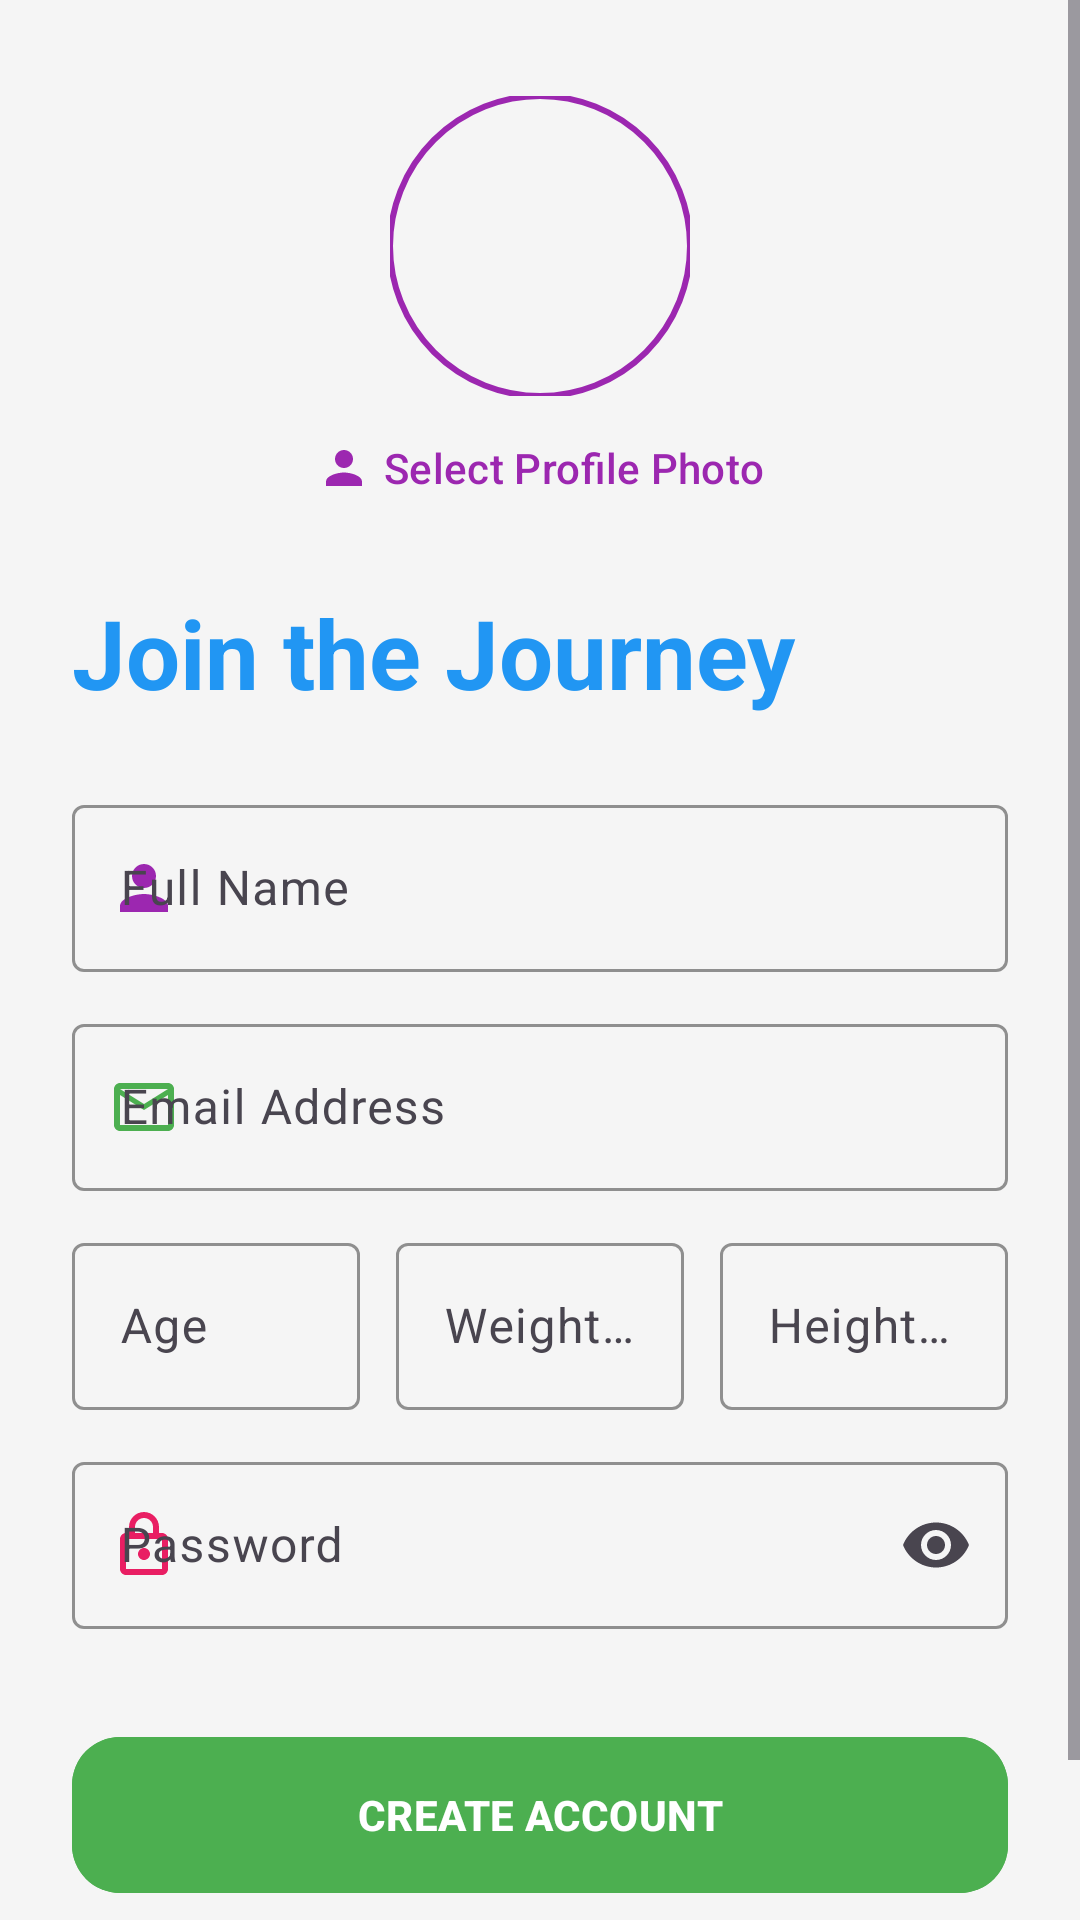

Android layout source for this screen:
<!-- AndroidManifest.xml: application theme Theme.FitnessForLife -->
<!-- res/layout/fragment_signup.xml -->
<?xml version="1.0" encoding="utf-8"?>
<ScrollView xmlns:android="http://schemas.android.com/apk/res/android"
    xmlns:app="http://schemas.android.com/apk/res-auto"
    android:layout_width="match_parent"
    android:layout_height="match_parent"
    android:background="@color/background"
    android:fillViewport="true">

    <androidx.constraintlayout.widget.ConstraintLayout
        android:layout_width="match_parent"
        android:layout_height="wrap_content"
        android:padding="24dp">

        <com.google.android.material.imageview.ShapeableImageView
            android:id="@+id/signupProfileImage"
            android:layout_width="100dp"
            android:layout_height="100dp"
            android:layout_marginTop="8dp"
            android:src="@mipmap/ic_launcher"
            android:scaleType="centerCrop"
            app:shapeAppearanceOverlay="@style/CircleImage"
            app:strokeColor="@color/primary"
            app:strokeWidth="2dp"
            app:layout_constraintTop_toTopOf="parent"
            app:layout_constraintStart_toStartOf="parent"
            app:layout_constraintEnd_toEndOf="parent" />

        <com.google.android.material.button.MaterialButton
            android:id="@+id/selectImageButton"
            style="@style/Widget.Material3.Button.TextButton"
            android:layout_width="wrap_content"
            android:layout_height="wrap_content"
            android:text="Select Profile Photo"
            app:icon="@drawable/ic_profile"
            app:layout_constraintTop_toBottomOf="@id/signupProfileImage"
            app:layout_constraintStart_toStartOf="parent"
            app:layout_constraintEnd_toEndOf="parent" />

        <TextView
            android:id="@+id/signupTitle"
            android:layout_width="wrap_content"
            android:layout_height="wrap_content"
            android:text="Join the Journey"
            android:textSize="32sp"
            android:textStyle="bold"
            android:textColor="@color/accent_blue"
            app:layout_constraintTop_toBottomOf="@id/selectImageButton"
            app:layout_constraintStart_toStartOf="parent"
            android:layout_marginTop="16dp" />

        <com.google.android.material.textfield.TextInputLayout
            android:id="@+id/nameLayout"
            style="@style/Widget.Material3.TextInputLayout.OutlinedBox"
            android:layout_width="match_parent"
            android:layout_height="wrap_content"
            android:hint="Full Name"
            android:layout_marginTop="24dp"
            app:startIconDrawable="@drawable/ic_profile"
            app:startIconTint="@color/primary"
            app:boxStrokeColor="@color/primary"
            app:layout_constraintTop_toBottomOf="@id/signupTitle">
            <com.google.android.material.textfield.TextInputEditText
                android:id="@+id/nameEditText"
                android:layout_width="match_parent"
                android:layout_height="wrap_content"
                android:inputType="textPersonName" />
        </com.google.android.material.textfield.TextInputLayout>

        <com.google.android.material.textfield.TextInputLayout
            android:id="@+id/emailSignupLayout"
            style="@style/Widget.Material3.TextInputLayout.OutlinedBox"
            android:layout_width="match_parent"
            android:layout_height="wrap_content"
            android:hint="Email Address"
            android:layout_marginTop="12dp"
            app:startIconDrawable="@drawable/ic_email"
            app:startIconTint="@color/accent_green"
            app:boxStrokeColor="@color/accent_green"
            app:layout_constraintTop_toBottomOf="@id/nameLayout">
            <com.google.android.material.textfield.TextInputEditText
                android:id="@+id/emailSignupEditText"
                android:layout_width="match_parent"
                android:layout_height="wrap_content"
                android:inputType="textEmailAddress" />
        </com.google.android.material.textfield.TextInputLayout>

        <LinearLayout
            android:id="@+id/statContainer"
            android:layout_width="match_parent"
            android:layout_height="wrap_content"
            android:orientation="horizontal"
            android:layout_marginTop="12dp"
            app:layout_constraintTop_toBottomOf="@id/emailSignupLayout">

            <com.google.android.material.textfield.TextInputLayout
                android:id="@+id/ageLayout"
                style="@style/Widget.Material3.TextInputLayout.OutlinedBox"
                android:layout_width="0dp"
                android:layout_height="wrap_content"
                android:layout_weight="1"
                android:hint="Age"
                android:layout_marginEnd="6dp"
                app:boxStrokeColor="@color/accent_blue">
                <com.google.android.material.textfield.TextInputEditText
                    android:id="@+id/ageEditText"
                    android:layout_width="match_parent"
                    android:layout_height="wrap_content"
                    android:inputType="number" />
            </com.google.android.material.textfield.TextInputLayout>

            <com.google.android.material.textfield.TextInputLayout
                android:id="@+id/weightLayout"
                style="@style/Widget.Material3.TextInputLayout.OutlinedBox"
                android:layout_width="0dp"
                android:layout_height="wrap_content"
                android:layout_weight="1"
                android:hint="Weight (kg)"
                android:layout_marginHorizontal="6dp"
                app:boxStrokeColor="@color/accent_red">
                <com.google.android.material.textfield.TextInputEditText
                    android:id="@+id/weightEditText"
                    android:layout_width="match_parent"
                    android:layout_height="wrap_content"
                    android:inputType="number" />
            </com.google.android.material.textfield.TextInputLayout>

            <com.google.android.material.textfield.TextInputLayout
                android:id="@+id/heightLayout"
                style="@style/Widget.Material3.TextInputLayout.OutlinedBox"
                android:layout_width="0dp"
                android:layout_height="wrap_content"
                android:layout_weight="1"
                android:hint="Height (cm)"
                android:layout_marginStart="6dp"
                app:boxStrokeColor="@color/accent_green">
                <com.google.android.material.textfield.TextInputEditText
                    android:id="@+id/heightEditText"
                    android:layout_width="match_parent"
                    android:layout_height="wrap_content"
                    android:inputType="number" />
            </com.google.android.material.textfield.TextInputLayout>
        </LinearLayout>

        <com.google.android.material.textfield.TextInputLayout
            android:id="@+id/passwordSignupLayout"
            style="@style/Widget.Material3.TextInputLayout.OutlinedBox"
            android:layout_width="match_parent"
            android:layout_height="wrap_content"
            android:hint="Password"
            android:layout_marginTop="12dp"
            app:startIconDrawable="@drawable/ic_lock"
            app:startIconTint="@color/secondary"
            app:boxStrokeColor="@color/secondary"
            app:endIconMode="password_toggle"
            app:layout_constraintTop_toBottomOf="@id/statContainer">
            <com.google.android.material.textfield.TextInputEditText
                android:id="@+id/passwordSignupEditText"
                android:layout_width="match_parent"
                android:layout_height="wrap_content"
                android:inputType="textPassword" />
        </com.google.android.material.textfield.TextInputLayout>

        <com.google.android.material.button.MaterialButton
            android:id="@+id/createAccountButton"
            android:layout_width="match_parent"
            android:layout_height="60dp"
            android:text="CREATE ACCOUNT"
            android:layout_marginTop="32dp"
            android:backgroundTint="@color/accent_green"
            android:textColor="@color/white"
            android:textStyle="bold"
            app:cornerRadius="16dp"
            app:layout_constraintTop_toBottomOf="@id/passwordSignupLayout" />

        <TextView
            android:id="@+id/backToLogin"
            android:layout_width="wrap_content"
            android:layout_height="wrap_content"
            android:text="Back to Login"
            android:layout_marginTop="20dp"
            android:textColor="@color/primary"
            android:textStyle="bold"
            app:layout_constraintTop_toBottomOf="@id/createAccountButton"
            app:layout_constraintStart_toStartOf="parent"
            app:layout_constraintEnd_toEndOf="parent" />

    </androidx.constraintlayout.widget.ConstraintLayout>
</ScrollView>
<!-- resources referenced by this layout -->
<resources>
  <color name="accent_blue">#2196F3</color>
  <color name="accent_green">#4CAF50</color>
  <color name="accent_red">#F44336</color>
  <color name="background">#F5F5F5</color>
  <color name="primary">#9C27B0</color>
  <color name="secondary">#E91E63</color>
  <color name="white">#FFFFFF</color>
  <!-- drawable ic_email (drawable) -->
  <vector xmlns:android="http://schemas.android.com/apk/res/android"
      android:width="24dp"
      android:height="24dp"
      android:viewportWidth="24"
      android:viewportHeight="24">
      <path
          android:fillColor="#000000"
          android:pathData="M20,4H4C2.9,4 2,4.9 2,6V18C2,19.1 2.9,20 4,20H20C21.1,20 22,19.1 22,18V6C22,4.9 21.1,4 20,4M20,18H4V8L12,13L20,8V18M12,11L4,6H20L12,11Z" />
  </vector>
  <!-- drawable ic_lock (drawable) -->
  <vector xmlns:android="http://schemas.android.com/apk/res/android"
      android:width="24dp"
      android:height="24dp"
      android:viewportWidth="24"
      android:viewportHeight="24">
      <path
          android:fillColor="#000000"
          android:pathData="M18,8H17V6C17,3.24 14.76,1 12,1C9.24,1 7,3.24 7,6V8H6C4.9,8 4,8.9 4,10V20C4,21.1 4.9,22 6,22H18C19.1,22 20,21.1 20,20V10C20,8.9 19.1,8 18,8M9,6C9,4.34 10.34,3 12,3C13.66,3 15,4.34 15,6V8H9V6M18,20H6V10H18V20M12,17C13.1,17 14,16.1 14,15C14,13.9 13.1,13 12,13C10.9,13 10,13.9 10,15C10,16.1 10.9,17 12,17Z" />
  </vector>
  <!-- drawable ic_profile (drawable) -->
  <vector xmlns:android="http://schemas.android.com/apk/res/android"
      android:width="24dp"
      android:height="24dp"
      android:viewportWidth="24"
      android:viewportHeight="24">
      <path
          android:fillColor="#000000"
          android:pathData="M12,12C14.21,12 16,10.21 16,8C16,5.79 14.21,4 12,4C9.79,4 8,5.79 8,8C8,10.21 9.79,12 12,12M12,14C9.33,14 4,15.33 4,18V20H20V18C20,15.33 14.67,14 12,14Z" />
  </vector>
  <style name="CircleImage">
          <item name="cornerSize">50%</item>
      </style>
  <style name="Theme.FitnessForLife" parent="Base.Theme.FitnessForLife" />
  <style name="Base.Theme.FitnessForLife" parent="Theme.Material3.DayNight.NoActionBar">
          
          <item name="colorPrimary">@color/primary</item>
          <item name="colorOnPrimary">@color/onPrimary</item>
          <item name="colorSecondary">@color/secondary</item>
          <item name="android:windowBackground">@color/surface</item>
      </style>
  <color name="onPrimary">#FFFFFF</color>
  <color name="surface">#FFFFFF</color>
</resources>
